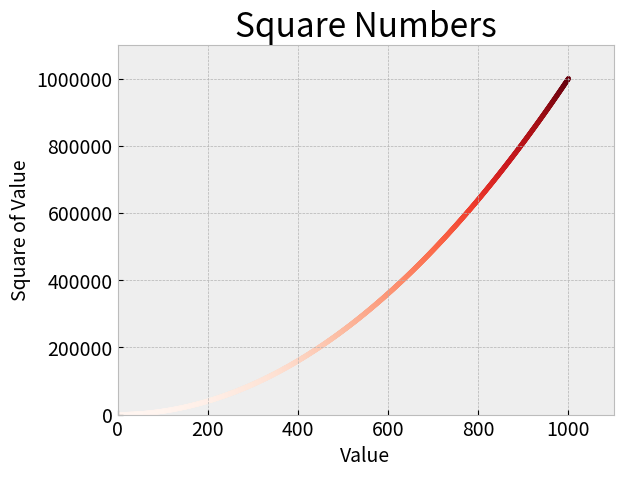

The script that saved this image:
import matplotlib.pyplot as plt

# x_values = [1, 2, 3, 4, 5]
# y_values = [1, 4, 9, 16, 25]

# plt.style.use('bmh')
# fig, ax = plt.subplots()
# ax.scatter(x_values, y_values, s=100)

# # Set chart title and label axes.
# ax.set_title("Square Numbers", fontsize = 24)
# ax.set_xlabel("Value", fontsize = 14)
# ax.set_ylabel("Square of Value", fontsize = 14)

# # Set size of tick labels.
# ax.tick_params(labelsize = 14)

# plt.show()

# CALCULATING DATA AUTOMATICALLY

x_values = range(1, 1001)
y_values = [x**2 for x in x_values]

plt.style.use("bmh")
fig,ax = plt.subplots()
ax.scatter(x_values, y_values,c = y_values,cmap = plt.cm.Reds ,s = 10)
# You can also use RGB to define the color but from 0 - 1, 0 is darker, 1 is brighter

# Set chart title and label axes.
ax.set_title("Square Numbers", fontsize = 24)
ax.set_xlabel("Value", fontsize = 14)
ax.set_ylabel("Square of Value", fontsize = 14)

# Set size of tick labels.
ax.tick_params(labelsize = 14)

# Set the range for each axis.
ax.axis([0, 1100, 0, 1_100_000])
ax.ticklabel_format(style = "plain")

plt.savefig("sqaures_plot.png", bbox_inches= "tight")
